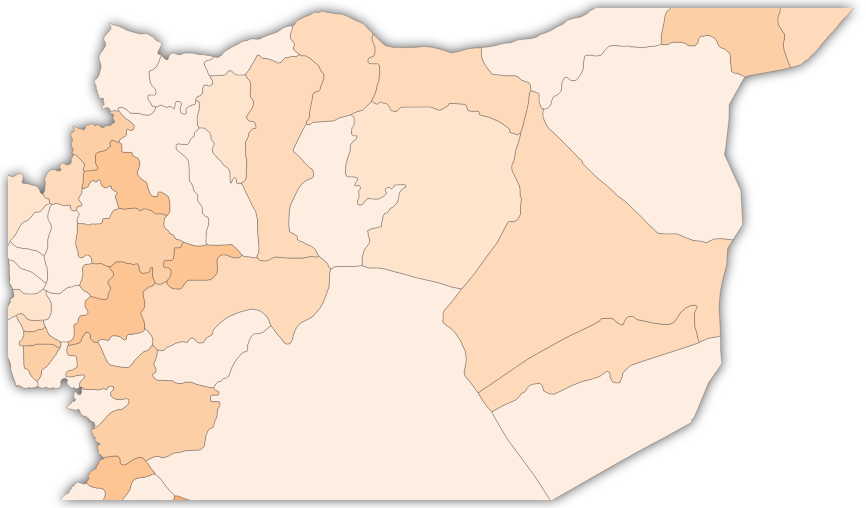
D3 v5 page, settled after 480 driven frames (8 s of simulated time); the page loaded 2 data file(s).


// ── syria.js
const margin = {top: 10, left: 10, bottom: 10, right: 2};
let width = parseInt(d3.select('#viz').style('width'), 10) - margin.left - margin.right;
let height = 700 - margin.top - margin.bottom;
const mapRatio = 0.5;
const syriaCenter = [38, 35];
const mapRatioAdjuster = 6;

const projection = d3.geoMercator()
      .center(syriaCenter)
      .scale(width * [mapRatio + mapRatioAdjuster]);

const svg = d3.select('#viz')
      .append('svg')
      .attr('width', width)
      .attr('height', height);

const path = d3.geoPath()
      .projection(projection);

const features =  svg.append('g')
      .attr('transform', 'translate(-200,70)');

const gov = d3.select('#gov');
const dis = d3.select('#dis');
const num = d3.select('#num');
const els = document.getElementById('viz');

// adjust map size when browser window size changes
function resize() {
  width = parseInt(d3.select('#viz').style('width'), 10);
  width = width - margin.left - margin.right;
  height = width * mapRatio;

  // update projection
  projection.center(syriaCenter)
    .scale(width * 1.2 * [mapRatio + mapRatioAdjuster]);

  // resize map container
  svg.style('width', width + 'px')
    .style('height', height + 'px');

  // resize map
  svg.selectAll('path').attr('d', path);
}

d3.select(window).on('resize', resize);

d3.json('./sources.json').then((s) => {
  d3.json('./syria-districts-topojson.json').then((syr) => {

    const color = {
      original: {
        first: '#fcaf6d',
        second: '#fdba80',
        third: '#fdc494',
        fourth: '#fdcfa7',
        fifth: '#fed9ba',
        sixth: '#fee4cd',
        seventh: '#feeee1'
      },
      dim: {
        first: '#a58e7a',
        second: '#a59180',
        third: '#a58e7a',
        fourth: '#a5978b',
        fifth: '#a59a91',
        sixth: '#a59e97',
        seventh: '#a5a19d'
      }
    };

    function coloriz(d, type){
      const governorate = d.properties.NAME_1;
      const district = d.properties.NAME_2;
      const result = s.filter(obj => obj.governorate === governorate);
      const numberOfSources = result[0].districts[district];
      if (numberOfSources > 17) return color[type].first ;
      else if (numberOfSources > 12) return color[type].second;
      else if (numberOfSources > 9) return color[type].third;
      else if (numberOfSources > 7) return color[type].fourth;
      else if (numberOfSources > 5) return color[type].fifth;
      else if (numberOfSources > 3) return color[type].sixth;
      return color[type].seventh;
    }

    // It's better to use css's filter rule with contrast, although there is a bug with it in chrome https://stackoverflow.com/questions/32567156/why-dont-css-filters-work-on-svg-elements-in-chrome
    // https://bugs.chromium.org/p/chromium/issues/detail?id=109224    
    function mouseover(d) {
      const Ocolor = d3.select(this).attr('Ocolor');
      const governorate = d.properties.NAME_1;
      const district = d.properties.NAME_2;
      const result = s.filter(obj => obj.governorate === governorate);
      const soruces = result[0].districts[district];
      gov.transition().style('opacity', 1);
      gov.html(d.properties.NAME_1);
      dis.transition().style('opacity', 1);
      dis.html(d.properties.NAME_2);
      num.transition().style('opacity', 1);
      num.html(soruces);
      d3.selectAll('.district').attr('fill', d => coloriz(d, 'dim'));
      d3.select(this).attr('fill', Ocolor);
      d3.select(this).style('stroke-width', 1.5);
    }

    function mouseout() {
      d3.selectAll('.district').attr('fill', d => coloriz(d, 'original'));
      gov.transition().duration(200).style('opacity', 0);
      dis.transition().duration(200).style('opacity', 0);
      num.transition().duration(200).style('opacity', 0);
      d3.select(this).style('stroke-width', 0.3);
    }

    features.selectAll('path')
      .data(topojson.feature(syr, syr.objects.SYR_adm2).features)
      .enter()
      .append('path')
      .attr('class', 'district')
      .attr('d', path)
      .attr('fill', d => coloriz(d, 'original'))
      .attr('Ocolor', d => coloriz(d, 'original'))
      .attr('district', d => d.properties.NAME_2)
      .attr('stroke', '#404040')
      .attr('stroke-width', 0.3)
      .on('mouseover', mouseover)
      .on('mouseout', mouseout);
  });
});



### data: syria-districts-topojson.json
{
 "objects": {
  "SYR_adm2": {
   "geometries": [
    "{... 3 keys}",
    "{... 3 keys}",
    "{... 3 keys}",
    "{... 3 keys}",
    "{... 3 keys}",
    "{... 3 keys}",
    "{... 3 keys}",
    "{... 3 keys}",
    "... 52 more items"
   ],
   "type": "GeometryCollection"
  }
 },
 "arcs": [
  [
   [
    73061,
    56104
   ],
   [
    -1100,
    127
   ],
   [
    -701,
    -26
   ],
   [
    -449,
    -208
   ],
   [
    -312,
    -182
   ],
   [
    -565,
    156
   ],
   [
    -741,
    78
   ],
   [
    -370,
    156
   ],
   "... 29 more items"
  ],
  [
   [
    54604,
    69907
   ],
   [
    91,
    -25
   ],
   [
    243,
    27
   ],
   [
    162,
    108
   ],
   [
    182,
    189
   ],
   [
    81,
    216
   ],
   [
    20,
    243
   ],
   [
    81,
    189
   ],
   "... 50 more items"
  ],
  [
   [
    66164,
    76647
   ],
   [
    39,
    -68
   ],
   [
    142,
    0
   ],
   [
    121,
    27
   ],
   [
    284,
    0
   ],
   [
    202,
    135
   ],
   [
    162,
    81
   ],
   [
    182,
    27
   ],
   "... 37 more items"
  ],
  [
   [
    74251,
    73208
   ],
   [
    -1,
    -1
   ],
   [
    -114,
    -124
   ],
   [
    -999,
    -1903
   ],
   [
    -426,
    -815
   ],
   [
    -28,
    -1257
   ],
   [
    -7,
    -294
   ],
   [
    0,
    -28
   ],
   "... 20 more items"
  ],
  [
   [
    78702,
    74214
   ],
   [
    -154,
    286
   ],
   [
    -142,
    378
   ],
   [
    -142,
    378
   ],
   [
    -101,
    378
   ],
   [
    -121,
    351
   ],
   [
    -81,
    486
   ],
   [
    0,
    243
   ],
   "... 23 more items"
  ],
  [
   [
    77353,
    83491
   ],
   [
    87,
    27
   ],
   [
    385,
    36
   ],
   [
    113,
    -4
   ],
   [
    428,
    -13
   ],
   [
    394,
    69
   ],
   [
    1190,
    310
   ],
   [
    252,
    65
   ],
   "... 90 more items"
  ],
  [
   [
    78702,
    74214
   ],
   [
    -617,
    -174
   ],
   [
    -32,
    -6
   ],
   [
    -2003,
    -402
   ],
   [
    -1665,
    -336
   ],
   [
    -121,
    -74
   ],
   [
    -13,
    -14
   ]
  ],
  [
   [
    66164,
    76647
   ],
   [
    -102,
    175
   ],
   [
    20,
    324
   ],
   [
    20,
    486
   ],
   [
    142,
    756
   ],
   [
    101,
    486
   ],
   [
    61,
    486
   ],
   [
    121,
    487
   ],
   "... 15 more items"
  ],
  "... 174 more items"
 ],
 "transform": {
  "translate": [
   35.72,
   32.31
  ],
  "scale": [
   7.671888305909818e-05,
   5.749322512147851e-05
  ]
 },
 "type": "Topology"
}

### data: sources.json
[
 {
  "governorate": "Aleppo",
  "total_sources": "",
  "districts": {
   "Afrin": "2",
   "Al-Bab": "4",
   "Atarib": "10",
   "Ayn al-Arab": "7",
   "Azaz": "2",
   "Dayr Hafir": "4",
   "Jarabulus": "1",
   "Manbij": "7",
   "Jabal Saman": "2",
   "Al-Safirah": "1"
  }
 },
 {
  "governorate": "Damascus",
  "total_sources": "",
  "districts": {
   "Damascus": "23"
  }
 },
 {
  "governorate": "Daraa",
  "total_sources": "",
  "districts": {
   "Al-Sanamayn": "12",
   "Daraa": "5",
   "Izra": "3"
  }
 },
 {
  "governorate": "Dayr Al-Zor",
  "total_sources": "",
  "districts": {
   "Abu-Kamal": "2",
   "Deir-Al-Zor": "7",
   "Mayadin": "6"
  }
 },
 {
  "governorate": "Hama",
  "total_sources": "",
  "districts": {
   "Salamiyah": "7",
   "Al-Suqaylabiyah": "3",
   "Hama": "10",
   "Masyaf": "3",
   "Mhardeh": "8"
  }
 },
 {
  "governorate": "Al-Hasakah",
  "total_sources": "",
  "districts": {
   "Al-Hasakah": "2",
   "Al-Malikiyah": "7",
   "Al-Qamishli": "8",
   "Ras al-Ayn": "3"
  }
 },
 {
  "governorate": "Homs",
  "total_sources": "",
  "districts": {
   "Al-Mukharram": "3",
   "Al-Qusayr": "3",
   "Al-Rastan": "1",
   "Homs": "9",
   "Tadmur": "3",
   "Taldou": "0",
   "Talkalakh": "2"
  }
 },
 {
  "governorate": "Idlib",
  "total_sources": "",
  "districts": {
   "Arihah": "3",
   "Harem": "9",
   "Idlib": "12",
   "Jisr Al-Shughur": "6",
   "Maarrat al-Numan": "9"
  }
 },
 "... 6 more items"
]